Image classification data set "dataset" (adityverma11/silicon_forge_PS01_defect_detection on GitHub). Class labels (7): bridge defect, clean no defect, crack defect, LER, open circuit defect, scratch defect, vias defect.

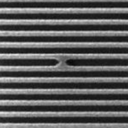
Label: bridge defect

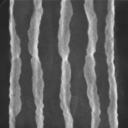
Label: LER

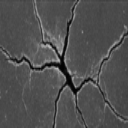
Label: crack defect

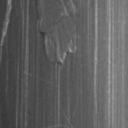
Label: scratch defect

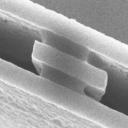
Label: vias defect

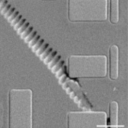
Label: scratch defect
